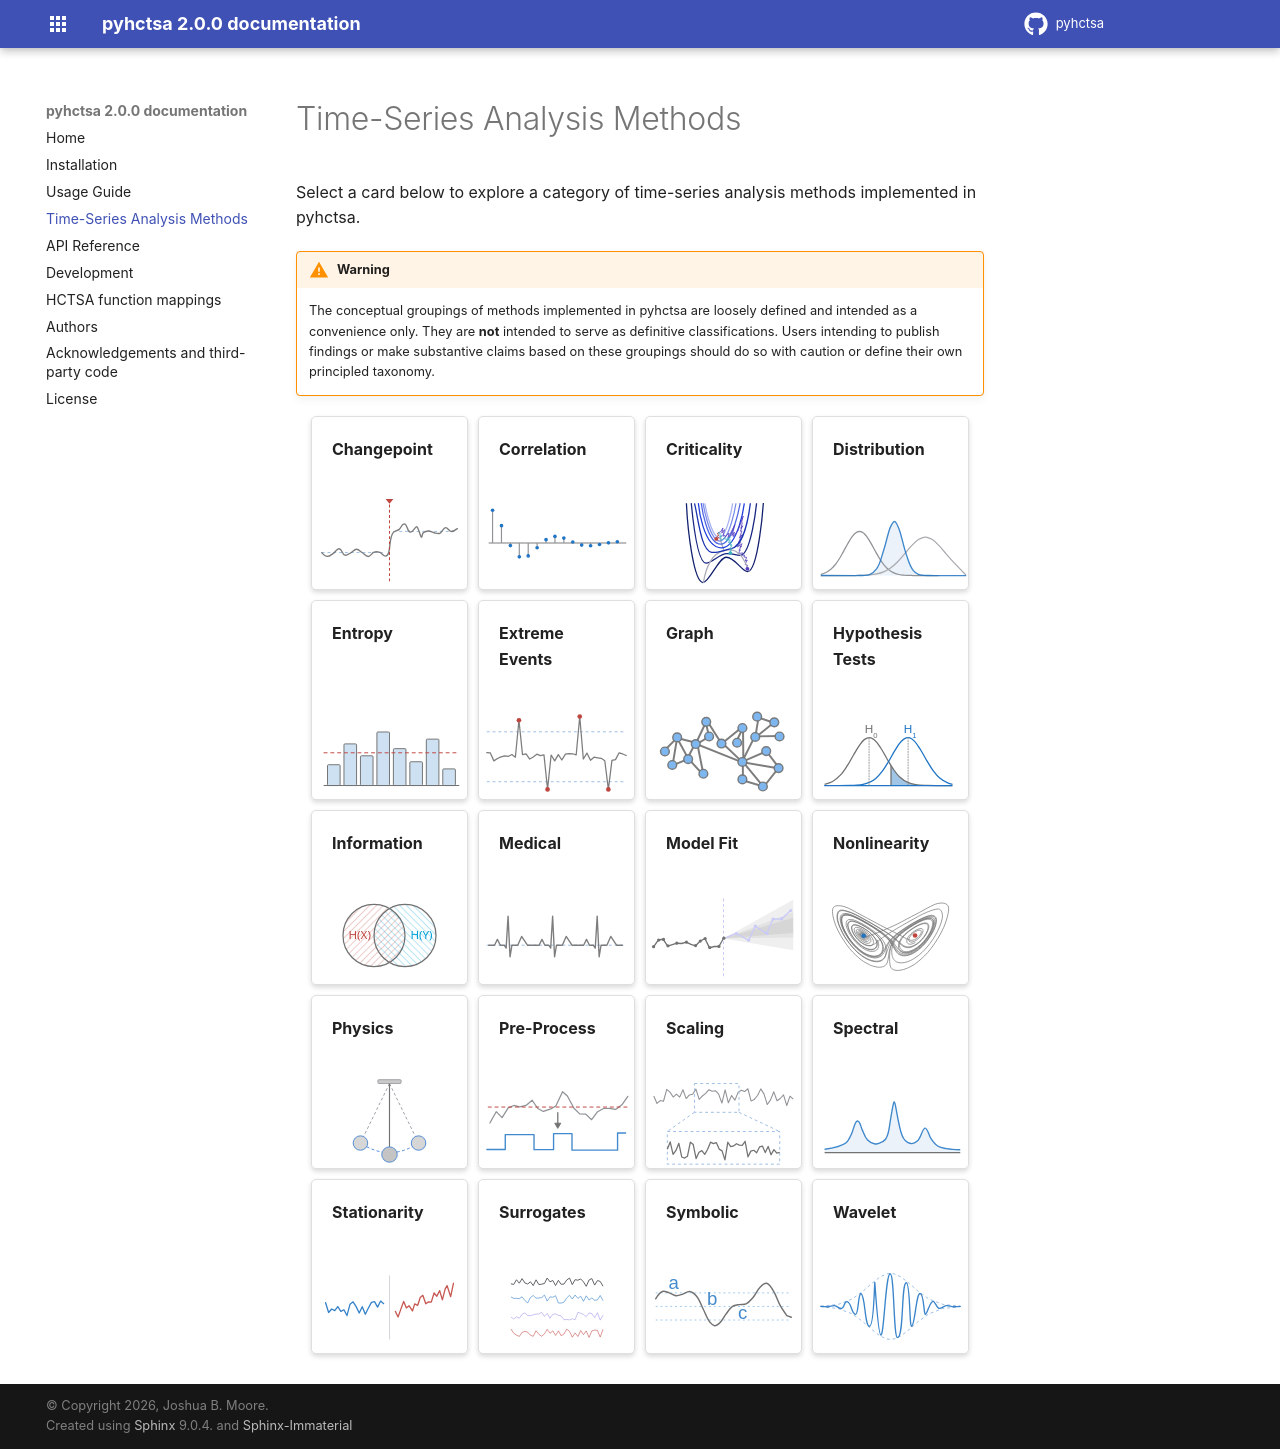

repository: DynamicsAndNeuralSystems/pyhctsa · page: methods/index.html · generator: sphinx

Time-Series Analysis Methods
============================

Select a card below to explore a category of time-series analysis methods implemented in pyhctsa.

.. warning::

   The conceptual groupings of methods implemented in pyhctsa are loosely defined and intended as a convenience only.
   They are **not** intended to serve as definitive classifications. Users intending to publish findings or make
   substantive claims based on these groupings should do so with caution or define their own principled taxonomy.

.. grid:: 4
   :gutter: 2
   
   .. grid-item-card:: Changepoint
      :link: changepointmeths
      :link-type: ref
      :img-bottom: ../_static/module_icons/changepoint.svg
      
   .. grid-item-card:: Correlation
      :link: correlationmeths
      :link-type: ref
      :img-bottom: ../_static/module_icons/correlation.svg
   
   .. grid-item-card:: Criticality
      :link: criticalitymeths
      :link-type: ref
      :img-bottom: ../_static/module_icons/rad.svg

   .. grid-item-card:: Distribution
      :link: distmeths
      :link-type: ref
      :img-bottom: ../_static/module_icons/distribution.svg
   
   .. grid-item-card:: Entropy
      :link: entropymeths
      :link-type: ref
      :img-bottom: ../_static/module_icons/entropy.svg

   .. grid-item-card:: Extreme Events
      :link: extemeeventsmeths
      :link-type: ref
      :img-bottom: ../_static/module_icons/extreme_events.svg
   
   .. grid-item-card:: Graph
      :link: graphmeths
      :link-type: ref
      :img-bottom: ../_static/module_icons/graph.svg
   
   .. grid-item-card:: Hypothesis Tests
      :link: hypothesistestsmeths
      :link-type: ref
      :img-bottom: ../_static/module_icons/hypothesis_tests.svg
   
   .. grid-item-card:: Information
      :link: informationmeths
      :link-type: ref
      :img-bottom: ../_static/module_icons/information.svg
   
   .. grid-item-card:: Medical
      :link: medicalmeths
      :link-type: ref
      :img-bottom: ../_static/module_icons/medical.svg
   
   .. grid-item-card:: Model Fit
      :link: modelfitmeths
      :link-type: ref
      :img-bottom: ../_static/module_icons/model_fit.svg
   
   .. grid-item-card:: Nonlinearity
      :link: nonlinearitymeths
      :link-type: ref
      :img-bottom: ../_static/module_icons/nonlinear.svg

   .. grid-item-card:: Physics
      :link: physicsmeths
      :link-type: ref
      :img-bottom: ../_static/module_icons/physics.svg
   
   .. grid-item-card:: Pre-Process
      :link: preprocessmeths
      :link-type: ref
      :img-bottom: ../_static/module_icons/pre_process.svg
      
   .. grid-item-card:: Scaling
      :link: scalingmeths
      :link-type: ref
      :img-bottom: ../_static/module_icons/scaling.svg
   
   .. grid-item-card:: Spectral
      :link: spectralmeths
      :link-type: ref
      :img-bottom: ../_static/module_icons/spectral.svg

   .. grid-item-card:: Stationarity
      :link: stationaritymeths
      :link-type: ref
      :img-bottom: ../_static/module_icons/stationarity.svg
      
   .. grid-item-card:: Surrogates
      :link: surrogatesmeths
      :link-type: ref
      :img-bottom: ../_static/module_icons/surrogates.svg
      
   .. grid-item-card:: Symbolic
      :link: symbolicmeths
      :link-type: ref
      :img-bottom: ../_static/module_icons/symbolic.svg
   
   .. grid-item-card:: Wavelet
      :link: waveletmeths
      :link-type: ref
      :img-bottom: ../_static/module_icons/wavelet.svg
